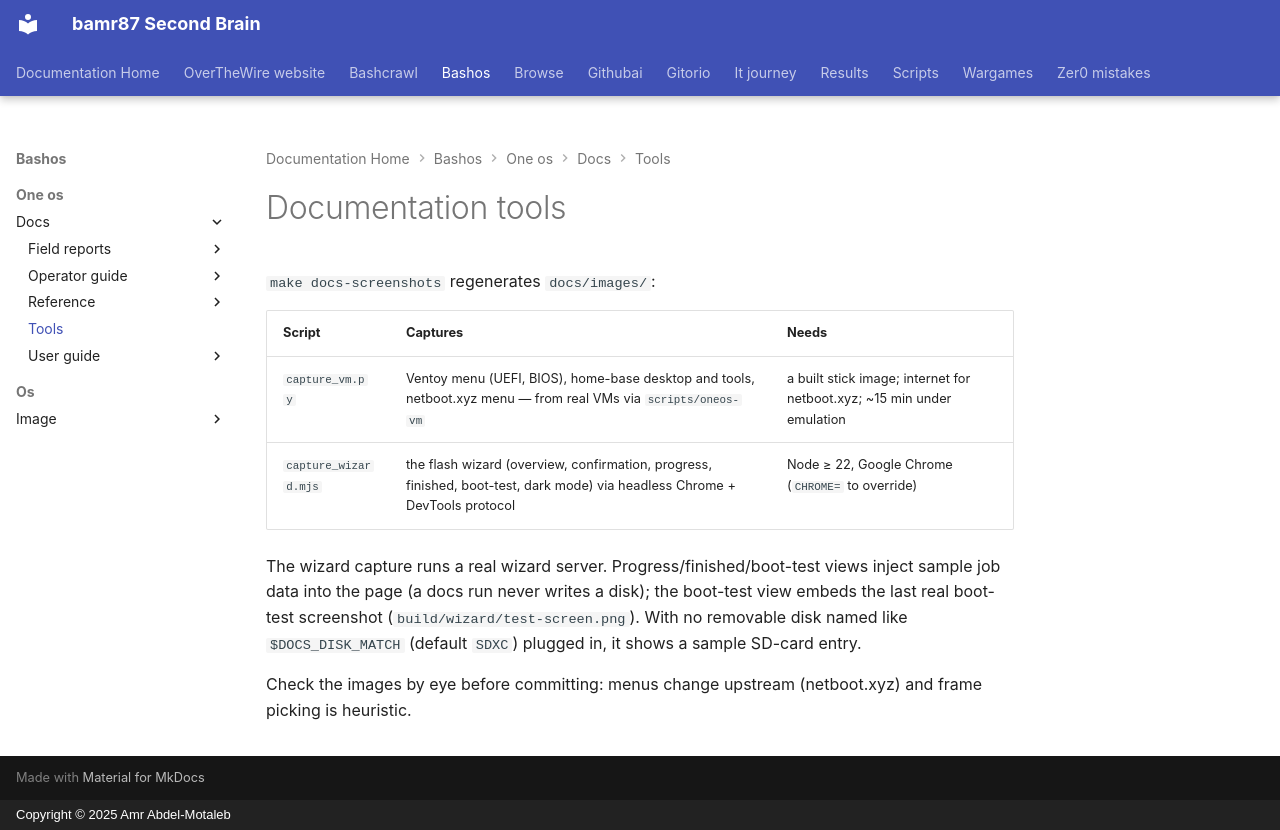

repository: bamr87/README · page: bashos/one-os/docs/tools/index.html · generator: mkdocs · copyright: Copyright © 2025 Amr Abdel-Motaleb

---
source_file: one-os/docs/tools/README.md
source_repo: bamr87/bashos
source_url: https://github.com/bamr87/bashos/blob/main/one-os/docs/tools/README.md
title: Documentation tools
---
# Documentation tools

`make docs-screenshots` regenerates `docs/images/`:

| Script | Captures | Needs |
|---|---|---|
| `capture_vm.py` | Ventoy menu (UEFI, BIOS), home-base desktop and tools, netboot.xyz menu — from real VMs via `scripts/oneos-vm` | a built stick image; internet for netboot.xyz; ~15 min under emulation |
| `capture_wizard.mjs` | the flash wizard (overview, confirmation, progress, finished, boot-test, dark mode) via headless Chrome + DevTools protocol | Node ≥ 22, Google Chrome (`CHROME=` to override) |

The wizard capture runs a real wizard server. Progress/finished/boot-test views inject sample job data into the page (a docs run never writes a disk); the boot-test view embeds the last real boot-test screenshot (`build/wizard/test-screen.png`). With no removable disk named like `$DOCS_DISK_MATCH` (default `SDXC`) plugged in, it shows a sample SD-card entry.

Check the images by eye before committing: menus change upstream (netboot.xyz) and frame picking is heuristic.
